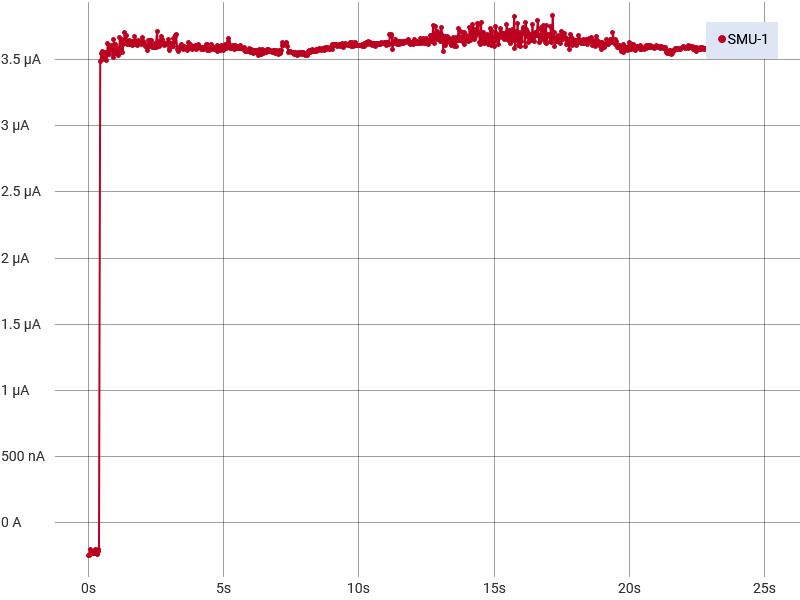

The table this chart was drawn from, first rows:
Run History Comment: 50 degree
Index, SMU-1 Time (s), SMU-1 Voltage (V), SMU-1 Current (A), SMU-1 Resistance (Ω)
1, 0, 9.36984997679247E-06, -2.46329307174165E-07, -38.04
2, 0.02504, 8.18014159449376E-05, -2.44220018430497E-07, -334.9
3, 0.05008, 8.392333984375E-05, -1.98643320459269E-07, -422.5
4, 0.07522, 5.94377524976153E-05, -2.36305837120199E-07, -251.5
5, 0.1004, 3.78131881006993E-05, -2.33954423833893E-07, -161.6
6, 0.1254, 6.62326856399886E-05, -2.18800906282013E-07, -302.7
7, 0.1504, 2.93254852294922E-05, -2.2335076721447E-07, -131.3
8, 0.1756, 8.36849212646484E-05, -2.30016709679148E-07, -363.8
9, 0.2007, 5.41925437573809E-05, -2.34081142025389E-07, -231.5
10, 0.2257, 0.000108, -2.31843358733386E-07, -465.8
11, 0.2508, 4.74929802294355E-05, -2.03938000709059E-07, -232.9
12, 0.2759, 8.09907942311838E-05, -2.31138940876008E-07, -350.4
13, 0.301, 3.11613075609785E-05, -2.28263260737549E-07, -136.5
14, 0.3261, 8.16583633422852E-05, -2.40739808532453E-07, -339.2
15, 0.3511, 4.73260879516602E-05, -2.16290118260076E-07, -218.8
16, 0.3762, 0.0001024, -2.00122954652215E-07, -511.7
17, 0.4219, 10, 3.48508478964504E-06, 2870250
18, 0.447, 10, 3.48749381373636E-06, 2868368
19, 0.472, 10, 3.54768872057321E-06, 2819615
20, 0.497, 10, 3.52028723682452E-06, 2841553
21, 0.5221, 10, 3.56140731128107E-06, 2808742
22, 0.5471, 10, 3.54619487552554E-06, 2820805
23, 0.5722, 10, 3.49970332536031E-06, 2858249
24, 0.5972, 10, 3.51402627529751E-06, 2846562
25, 0.6222, 10, 3.55290035258804E-06, 2815380
26, 0.6473, 10, 3.48840353581181E-06, 2867421
27, 0.6723, 10, 3.52799179381691E-06, 2835241
28, 0.6974, 10, 3.6209403333487E-06, 2762444
29, 0.7224, 10, 3.5622024370241E-06, 2807986
30, 0.7474, 10, 3.53439077116491E-06, 2830089
31, 0.7725, 10, 3.58884676643356E-06, 2787142
32, 0.7975, 10, 3.59612818101596E-06, 2781508
33, 0.8226, 10, 3.60573767466121E-06, 2774096
34, 0.8476, 10, 3.60143644684285E-06, 2777407
35, 0.8726, 10, 3.56622331310064E-06, 2804832
36, 0.8977, 10, 3.5167263376934E-06, 2844300
37, 0.9227, 10, 3.65297910320805E-06, 2738212
38, 0.9478, 10, 3.58072747985716E-06, 2793472
39, 0.9728, 10, 3.60980152436241E-06, 2770967
40, 0.9978, 10, 3.54398116542143E-06, 2822428
41, 1.023, 10, 3.59244927494728E-06, 2784349
42, 1.048, 10, 3.56027589987207E-06, 2809510
43, 1.073, 10, 3.54406597580237E-06, 2822361
44, 1.098, 10, 3.52896563526883E-06, 2834461
45, 1.123, 10, 3.5781299629889E-06, 2795491
46, 1.148, 10, 3.66253493666591E-06, 2731076
47, 1.173, 10, 3.551906274879E-06, 2816129
48, 1.198, 10, 3.58319039150956E-06, 2791557
49, 1.223, 10, 3.64898551197257E-06, 2741214
50, 1.248, 10, 3.55365500581684E-06, 2814749
51, 1.273, 10, 3.61300703843881E-06, 2768493
52, 1.298, 10, 3.62686864718853E-06, 2757930
53, 1.323, 10, 3.70253314940783E-06, 2701575
54, 1.348, 10, 3.64019865628507E-06, 2747842
55, 1.373, 10, 3.64654420081933E-06, 2743051
56, 1.398, 10, 3.67997290595667E-06, 2718141
57, 1.423, 10, 3.6096691928833E-06, 2771081
58, 1.449, 10, 3.6170958992443E-06, 2765382
59, 1.474, 10, 3.62510195373034E-06, 2759269
... 941 more rows
